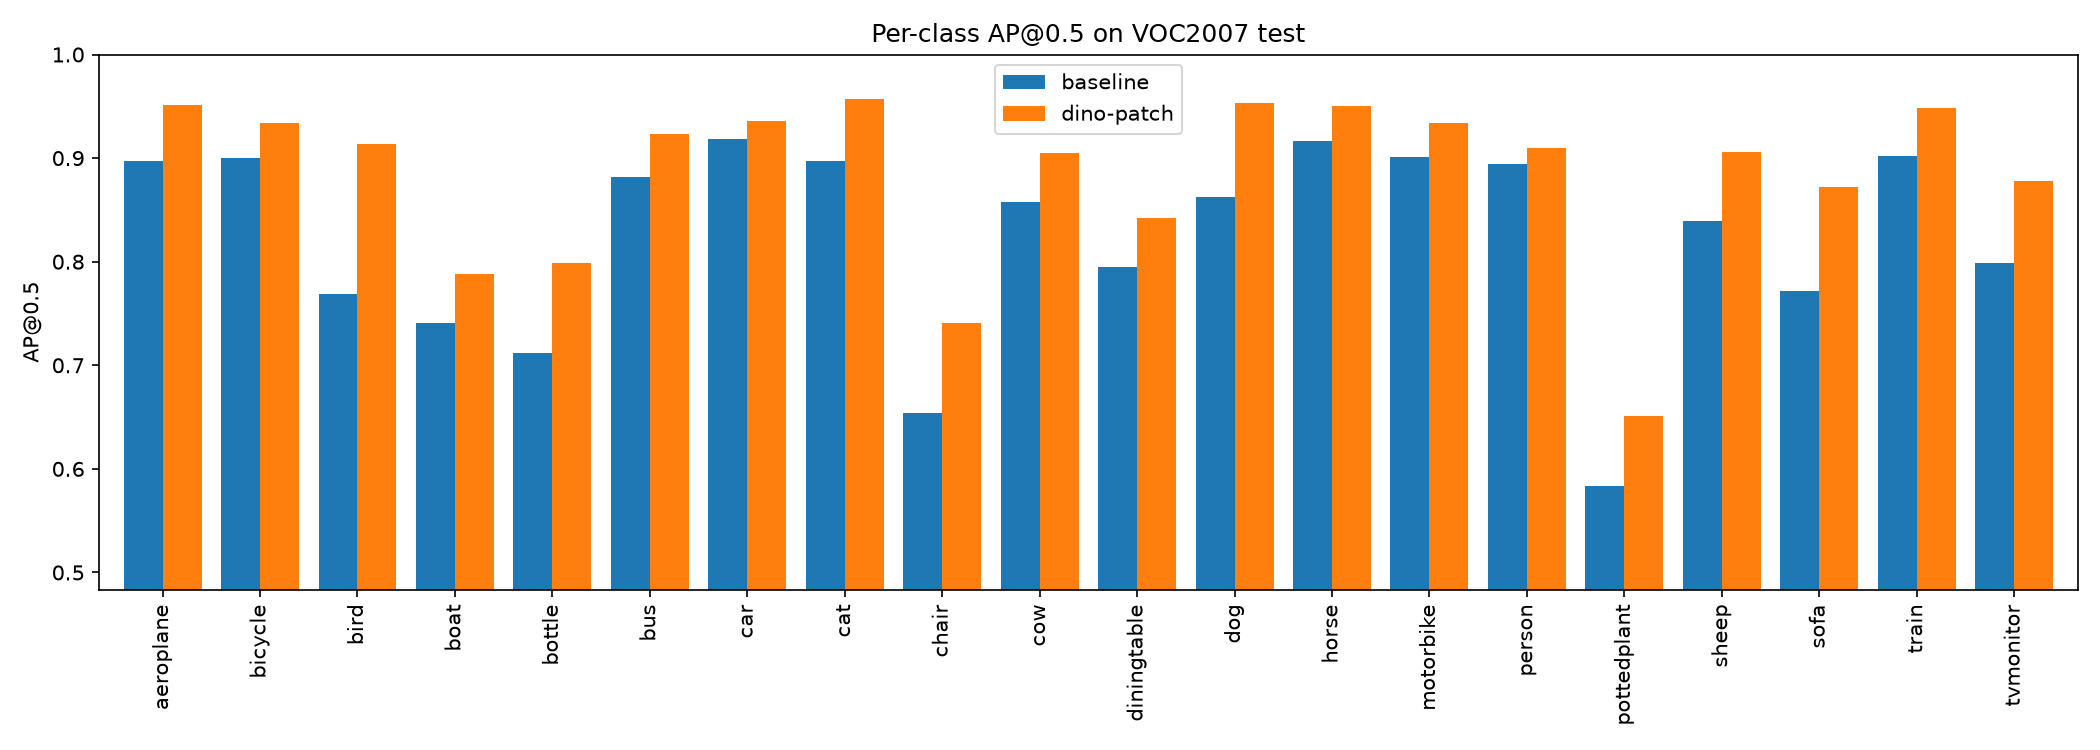

Source data for this figure (header and first rows):
, baseline, dino-patch
aeroplane, 0.8976, 0.9511
bicycle, 0.8997, 0.9338
bird, 0.7690, 0.9137
boat, 0.7410, 0.7883
bottle, 0.7119, 0.7986
bus, 0.8821, 0.9229
car, 0.9185, 0.9362
cat, 0.8975, 0.9567
chair, 0.6535, 0.7408
cow, 0.8577, 0.9052
diningtable, 0.7950, 0.8425
dog, 0.8622, 0.9527
horse, 0.9164, 0.9501
motorbike, 0.9009, 0.9336
person, 0.8940, 0.9095
pottedplant, 0.5832, 0.6508
sheep, 0.8390, 0.9061
sofa, 0.7715, 0.8722
train, 0.9022, 0.9481
tvmonitor, 0.7983, 0.8778
